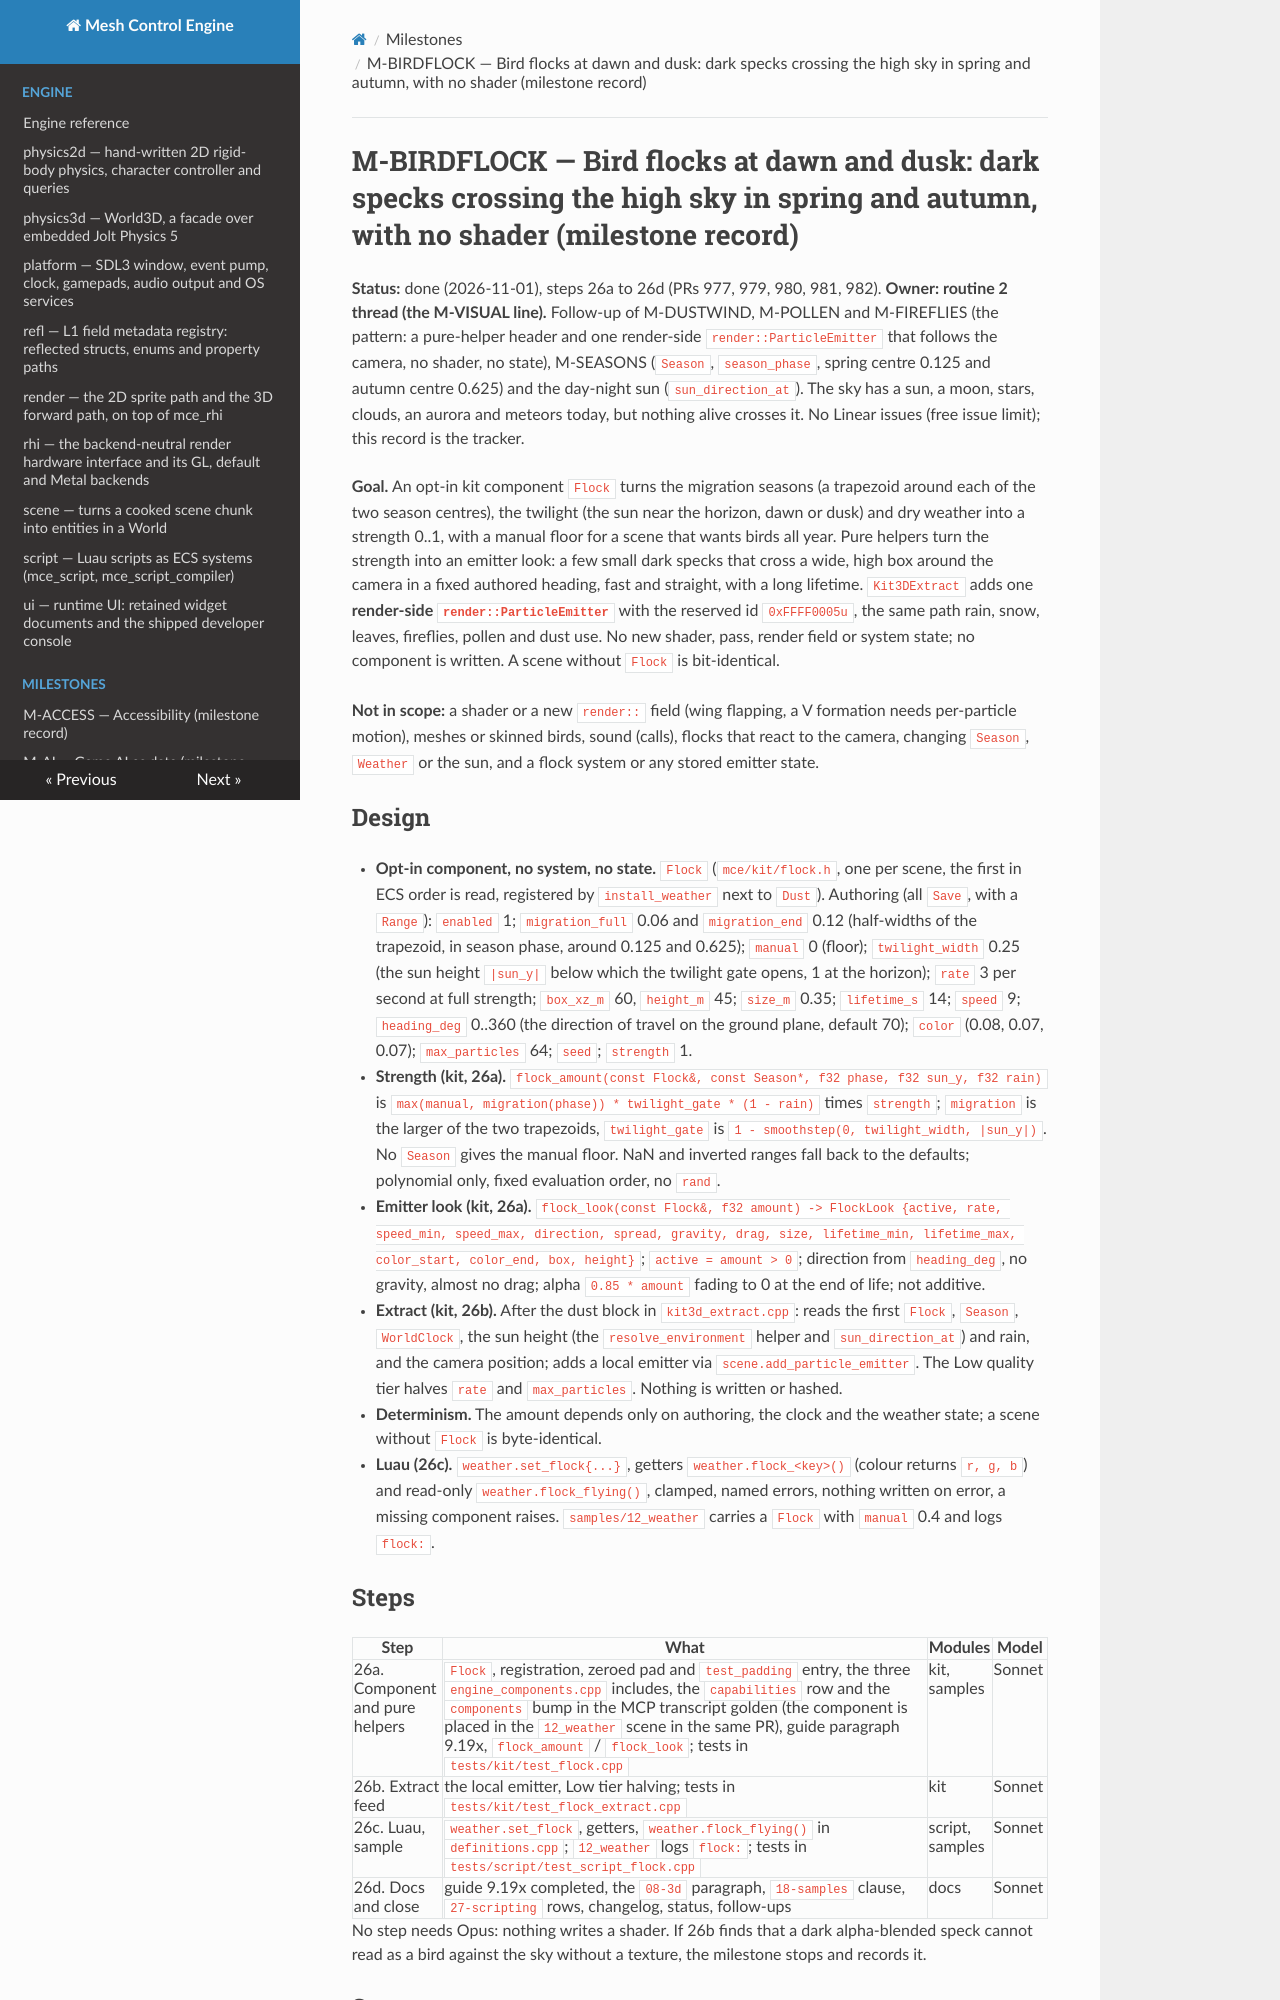

repository: sberkan09/mesh_control_engine · page: milestones/M-BIRDFLOCK/index.html · generator: mkdocs

# M-BIRDFLOCK — Bird flocks at dawn and dusk: dark specks crossing the high sky in spring and autumn, with no shader (milestone record)

**Status:** done (2026-11-01), steps 26a to 26d (PRs 977, 979, 980, 981, 982). **Owner: routine 2 thread (the M-VISUAL line).** Follow-up of M-DUSTWIND, M-POLLEN and M-FIREFLIES (the pattern: a pure-helper header and one render-side `render::ParticleEmitter` that follows the camera, no shader, no state), M-SEASONS (`Season`, `season_phase`, spring centre 0.125 and autumn centre 0.625) and the day-night sun (`sun_direction_at`). The sky has a sun, a moon, stars, clouds, an aurora and meteors today, but nothing alive crosses it. No Linear issues (free issue limit); this record is the tracker.

**Goal.** An opt-in kit component `Flock` turns the migration seasons (a trapezoid around each of the two season centres), the twilight (the sun near the horizon, dawn or dusk) and dry weather into a strength 0..1, with a manual floor for a scene that wants birds all year. Pure helpers turn the strength into an emitter look: a few small dark specks that cross a wide, high box around the camera in a fixed authored heading, fast and straight, with a long lifetime. `Kit3DExtract` adds one **render-side `render::ParticleEmitter`** with the reserved id `0xFFFF0005u`, the same path rain, snow, leaves, fireflies, pollen and dust use. No new shader, pass, render field or system state; no component is written. A scene without `Flock` is bit-identical.

**Not in scope:** a shader or a new `render::` field (wing flapping, a V formation needs per-particle motion), meshes or skinned birds, sound (calls), flocks that react to the camera, changing `Season`, `Weather` or the sun, and a flock system or any stored emitter state.

## Design

- **Opt-in component, no system, no state.** `Flock` (`mce/kit/flock.h`, one per scene, the first in ECS order is read, registered by `install_weather` next to `Dust`). Authoring (all `Save`, with a `Range`): `enabled` 1; `migration_full` 0.06 and `migration_end` 0.12 (half-widths of the trapezoid, in season phase, around 0.125 and 0.625); `manual` 0 (floor); `twilight_width` 0.25 (the sun height `|sun_y|` below which the twilight gate opens, 1 at the horizon); `rate` 3 per second at full strength; `box_xz_m` 60, `height_m` 45; `size_m` 0.35; `lifetime_s` 14; `speed` 9; `heading_deg` 0..360 (the direction of travel on the ground plane, default 70); `color` (0.08, 0.07, 0.07); `max_particles` 64; `seed`; `strength` 1.
- **Strength (kit, 26a).** `flock_amount(const Flock&, const Season*, f32 phase, f32 sun_y, f32 rain)` is `max(manual, migration(phase)) * twilight_gate * (1 - rain)` times `strength`; `migration` is the larger of the two trapezoids, `twilight_gate` is `1 - smoothstep(0, twilight_width, |sun_y|)`. No `Season` gives the manual floor. NaN and inverted ranges fall back to the defaults; polynomial only, fixed evaluation order, no `rand`.
- **Emitter look (kit, 26a).** `flock_look(const Flock&, f32 amount) -> FlockLook {active, rate, speed_min, speed_max, direction, spread, gravity, drag, size, lifetime_min, lifetime_max, color_start, color_end, box, height}`; `active = amount > 0`; direction from `heading_deg`, no gravity, almost no drag; alpha `0.85 * amount` fading to 0 at the end of life; not additive.
- **Extract (kit, 26b).** After the dust block in `kit3d_extract.cpp`: reads the first `Flock`, `Season`, `WorldClock`, the sun height (the `resolve_environment` helper and `sun_direction_at`) and rain, and the camera position; adds a local emitter via `scene.add_particle_emitter`. The Low quality tier halves `rate` and `max_particles`. Nothing is written or hashed.
- **Determinism.** The amount depends only on authoring, the clock and the weather state; a scene without `Flock` is byte-identical.
- **Luau (26c).** `weather.set_flock{...}`, getters `weather.flock_<key>()` (colour returns `r, g, b`) and read-only `weather.flock_flying()`, clamped, named errors, nothing written on error, a missing component raises. `samples/12_weather` carries a `Flock` with `manual` 0.4 and logs `flock:`.
